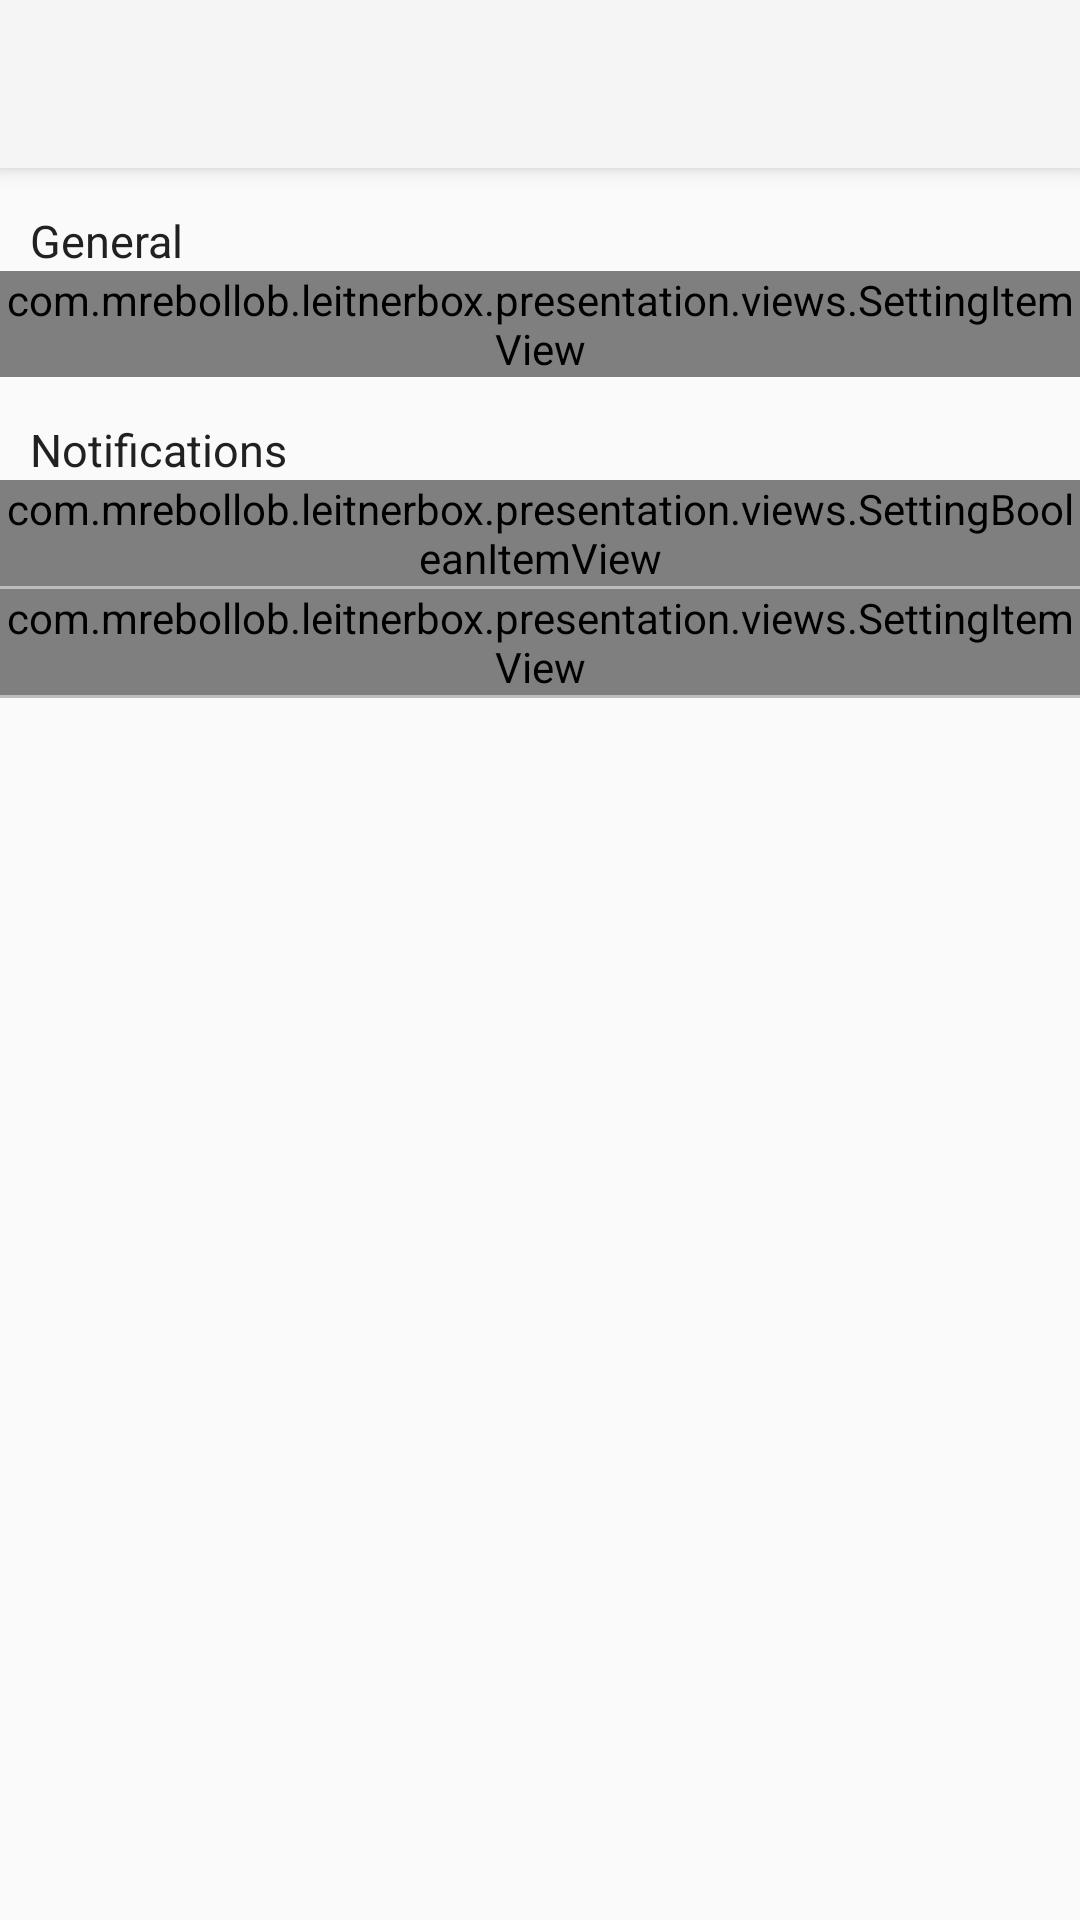

The Android layout XML behind this screen, and the referenced resources:
<!-- AndroidManifest.xml: application theme AppTheme -->
<!-- res/layout/activity_settings.xml -->
<?xml version="1.0" encoding="utf-8"?>
<android.support.design.widget.CoordinatorLayout xmlns:android="http://schemas.android.com/apk/res/android"
    xmlns:app="http://schemas.android.com/apk/res-auto"
    xmlns:tools="http://schemas.android.com/tools"
    android:layout_width="match_parent"
    android:layout_height="match_parent"
    android:fitsSystemWindows="true"
    tools:context=".presentation.settings.SettingsActivity">

    <include layout="@layout/toolbar" />

    <LinearLayout
        android:layout_width="match_parent"
        android:layout_height="match_parent"
        android:orientation="vertical"
        app:layout_behavior="@string/appbar_scrolling_view_behavior">

        <TextView
            android:layout_width="match_parent"
            android:layout_height="wrap_content"
            android:layout_marginStart="@dimen/spacing_small"
            android:layout_marginTop="@dimen/spacing_normal"
            android:layout_marginEnd="@dimen/spacing_small"
            android:text="@string/settings_general_title"
            android:textColor="@color/primary_text"
            android:textSize="@dimen/font_normal" />

        <com.example.leitnerbox.presentation.views.SettingItemView
            android:id="@+id/currentDayView"
            android:layout_width="match_parent"
            android:layout_height="wrap_content"
            app:settingsTitle="@string/settings_current_day_title"
            app:settingsValue="-" />

        <TextView
            android:layout_width="match_parent"
            android:layout_height="wrap_content"
            android:layout_marginStart="@dimen/spacing_small"
            android:layout_marginTop="@dimen/spacing_normal"
            android:layout_marginEnd="@dimen/spacing_small"
            android:text="@string/settings_notification_title"
            android:textColor="@color/primary_text"
            android:textSize="@dimen/font_normal" />

        <com.example.leitnerbox.presentation.views.SettingBooleanItemView
            android:id="@+id/notificationEnableView"
            android:layout_width="match_parent"
            android:layout_height="wrap_content"
            app:settingsBooleanSubTitle="@string/settings_notification_enable_subTitle"
            app:settingsBooleanTitle="@string/settings_notification_enable_title" />

        <View
            android:layout_width="match_parent"
            android:layout_height="1dp"
            android:background="@color/divider" />

        <com.example.leitnerbox.presentation.views.SettingItemView
            android:id="@+id/notificationHourView"
            android:layout_width="match_parent"
            android:layout_height="wrap_content"
            app:settingsTitle="@string/settings_notification_study_time"
            app:settingsValue="22:00" />

        <View
            android:layout_width="match_parent"
            android:layout_height="1dp"
            android:background="@color/divider" />
    </LinearLayout>
</android.support.design.widget.CoordinatorLayout>
<!-- res/layout/toolbar.xml (included above) -->
<?xml version="1.0" encoding="utf-8"?>
<com.google.android.material.appbar.AppBarLayout xmlns:android="http://schemas.android.com/apk/res/android"
    xmlns:app="http://schemas.android.com/apk/res-auto"
    android:layout_width="match_parent"
    android:layout_height="wrap_content"
    android:theme="@style/AppTheme.AppBarOverlay">

    <androidx.appcompat.widget.Toolbar
        android:id="@+id/toolbar"
        android:layout_width="match_parent"
        android:layout_height="?attr/actionBarSize"
        android:background="#F5F5F5"
        app:popupTheme="@style/AppTheme.PopupOverlay"
        app:titleTextColor="@color/primary_text" />

</com.google.android.material.appbar.AppBarLayout>
<!-- resources referenced by this layout -->
<resources>
  <color name="divider">#BDBDBD</color>
  <color name="primary_text">#212121</color>
  <dimen name="font_normal">15sp</dimen>
  <dimen name="spacing_normal">14dp</dimen>
  <dimen name="spacing_small">10dp</dimen>
  <string name="settings_current_day_title">Current day</string>
  <string name="settings_general_title">General</string>
  <string name="settings_notification_enable_subTitle">Study reminders notifications</string>
  <string name="settings_notification_enable_title">Enable notifications</string>
  <string name="settings_notification_study_time">Study hour</string>
  <string name="settings_notification_title">Notifications</string>
  <style name="AppTheme" parent="Theme.AppCompat.Light.DarkActionBar">
          
          <item name="colorPrimary">@color/primary</item>
          <item name="colorPrimaryDark">@color/primary_dark</item>
          <item name="colorAccent">@color/accent</item>
      </style>
  <color name="primary">#1f242a</color>
  <color name="primary_dark">#191c21</color>
  <color name="accent">#FF4081</color>
</resources>
